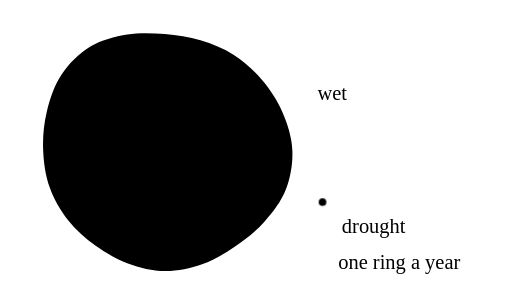
t = 0.00 s
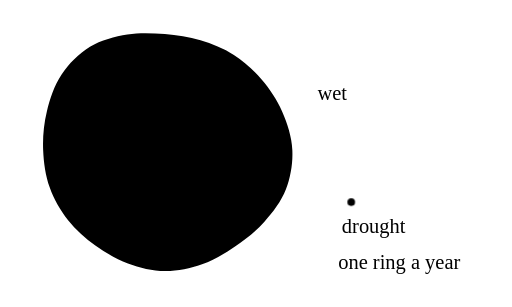
t = 1.72 s
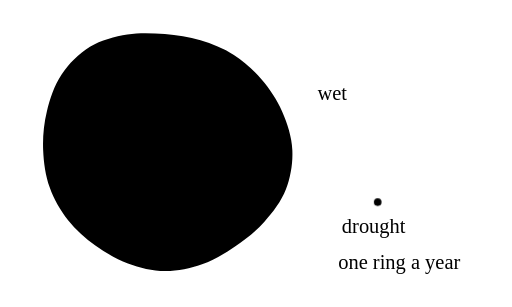
t = 3.31 s
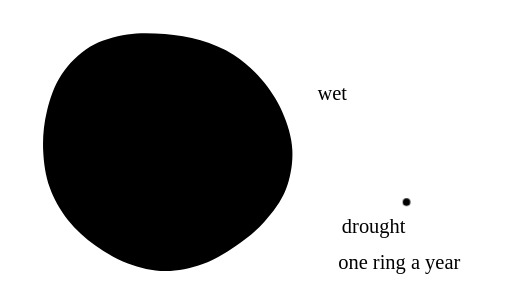
t = 5.04 s
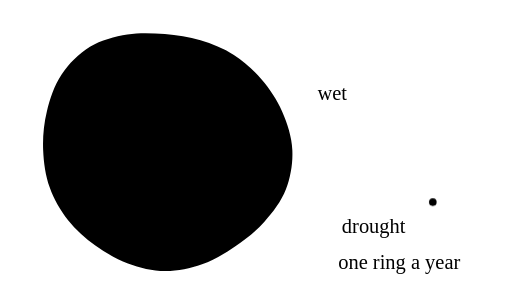
t = 6.61 s
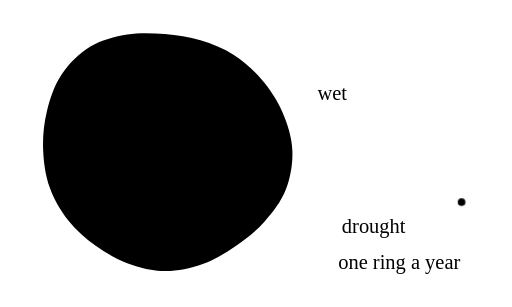
t = 8.34 s

The animated SVG that drew these frames (rendered in a browser with its animation timeline set to each time). Animation: 2 CSS @keyframes rules; one cycle of 10.00 s, repeats indefinitely.

<svg xmlns="http://www.w3.org/2000/svg" viewBox="0 0 400 240" data-id="biology--tree-rings" data-discipline="biology" data-tags="tree-rings,dendrochronology,wood,growth,climate-record,cambium,drought">
<title>Tree Rings</title>
<desc>A trunk in cross-section lays down one ring a year, wide when wet and narrow in drought; as the newest ring spreads outward, the same years are read off as a bar chart.</desc>
<style>
.a-ring{transform-box:view-box;transform-origin:124px 120px;animation:a-ring 10s linear infinite}@keyframes a-ring{0.0%{transform:scale(0.012)}5.8%{transform:scale(0.097)}11.5%{transform:scale(0.181)}17.2%{transform:scale(0.271)}23.0%{transform:scale(0.344)}28.8%{transform:scale(0.370)}34.5%{transform:scale(0.392)}40.2%{transform:scale(0.421)}46.0%{transform:scale(0.481)}51.8%{transform:scale(0.572)}57.5%{transform:scale(0.668)}63.2%{transform:scale(0.741)}69.0%{transform:scale(0.777)}74.8%{transform:scale(0.801)}80.5%{transform:scale(0.861)}86.2%{transform:scale(0.940)}92.0%{transform:scale(1.000)}100%{transform:scale(1)}}
.a-mark{animation:a-mark 10s linear infinite}@keyframes a-mark{0%{transform:translateX(0)}92%,100%{transform:translateX(120px)}}
</style>
<path class="w" d="M227.3,117.2 C227.8,127.2 226,138.3 222.4,147.6 C218.7,156.9 212.1,165.6 205.5,173 C198.9,180.4 191,186.5 183,191.9 C175,197.4 166.5,202.5 157.5,205.7 C148.4,208.8 138.2,211 128.7,210.9 C119.2,210.8 109.1,208.3 100.2,205 C91.2,201.7 82.7,196.7 75,191.1 C67.2,185.6 59.7,179.1 53.8,171.6 C47.9,164.1 42.8,155.2 39.6,146.1 C36.4,137.1 34.9,127 34.6,117.2 C34.2,107.4 35,97.2 37.4,87.5 C39.7,77.8 43.1,67.4 48.7,59.1 C54.3,50.7 62.3,42.7 70.8,37.5 C79.3,32.3 90.1,29.6 99.7,27.9 C109.4,26.3 119.3,26.9 128.7,27.6 C138.1,28.4 147.4,29.7 156.2,32.4 C165.1,35.1 174.2,38.7 182,43.8 C189.9,48.8 197.3,55.5 203.6,62.8 C209.8,70.1 215.5,78.6 219.4,87.7 C223.4,96.8 226.8,107.2 227.3,117.2 Z"/>
<circle class="p" cx="124" cy="120" r="1.8"/>
<path class="q hair" d="M132.9,119.8 C132.9,120.6 132.8,121.6 132.5,122.4 C132.2,123.2 131.6,123.9 131,124.6 C130.5,125.2 129.8,125.7 129.1,126.2 C128.4,126.7 127.7,127.1 126.9,127.4 C126.1,127.7 125.2,127.8 124.4,127.8 C123.6,127.8 122.7,127.6 121.9,127.3 C121.2,127 120.4,126.6 119.8,126.1 C119.1,125.7 118.5,125.1 117.9,124.4 C117.4,123.8 117,123 116.7,122.3 C116.4,121.5 116.3,120.6 116.3,119.8 C116.3,118.9 116.3,118 116.5,117.2 C116.7,116.4 117,115.5 117.5,114.7 C118,114 118.7,113.3 119.4,112.9 C120.1,112.4 121.1,112.2 121.9,112.1 C122.7,111.9 123.6,112 124.4,112 C125.2,112.1 126,112.2 126.8,112.4 C127.5,112.7 128.3,113 129,113.4 C129.7,113.9 130.3,114.4 130.9,115.1 C131.4,115.7 131.9,116.4 132.2,117.2 C132.6,118 132.9,118.9 132.9,119.8 Z"/>
<path class="q hair" d="M140.7,119.5 C140.8,121.2 140.5,123 139.9,124.5 C139.3,126 138.2,127.4 137.2,128.6 C136.1,129.8 134.8,130.7 133.5,131.6 C132.2,132.5 130.9,133.3 129.4,133.9 C127.9,134.4 126.3,134.7 124.8,134.7 C123.2,134.7 121.6,134.3 120.1,133.7 C118.7,133.2 117.3,132.4 116.1,131.5 C114.8,130.6 113.6,129.6 112.7,128.3 C111.7,127.1 110.9,125.7 110.3,124.2 C109.8,122.8 109.6,121.1 109.5,119.5 C109.5,118 109.6,116.3 110,114.7 C110.4,113.2 110.9,111.5 111.8,110.1 C112.7,108.8 114,107.5 115.4,106.7 C116.8,105.8 118.5,105.4 120.1,105.1 C121.6,104.8 123.2,104.9 124.8,105.1 C126.3,105.2 127.8,105.4 129.2,105.8 C130.7,106.3 132.1,106.9 133.4,107.7 C134.7,108.5 135.9,109.6 136.9,110.7 C137.9,111.9 138.8,113.3 139.4,114.8 C140.1,116.2 140.6,117.9 140.7,119.5 Z"/>
<path class="q hair" d="M149.1,119.3 C149.2,121.7 148.7,124.4 147.9,126.7 C147,129 145.4,131.1 143.8,132.8 C142.2,134.6 140.3,136.1 138.3,137.4 C136.4,138.8 134.3,140 132.1,140.8 C129.9,141.5 127.5,142.1 125.1,142 C122.8,142 120.4,141.4 118.2,140.6 C116,139.8 114,138.6 112.1,137.3 C110.2,135.9 108.4,134.3 107,132.5 C105.6,130.7 104.3,128.5 103.5,126.3 C102.7,124.1 102.4,121.7 102.3,119.3 C102.2,116.9 102.4,114.5 103,112.1 C103.6,109.8 104.4,107.2 105.7,105.2 C107.1,103.2 109,101.2 111.1,100 C113.2,98.7 115.8,98.1 118.1,97.7 C120.4,97.3 122.9,97.4 125.1,97.6 C127.4,97.8 129.7,98.1 131.8,98.8 C134,99.4 136.2,100.3 138.1,101.5 C140,102.7 141.8,104.3 143.3,106.1 C144.8,107.9 146.2,110 147.1,112.2 C148.1,114.4 148.9,116.9 149.1,119.3 Z"/>
<path class="s hair" d="M155.7,119.1 C155.9,122.2 155.3,125.6 154.2,128.5 C153.1,131.3 151.1,134 149,136.3 C147,138.5 144.6,140.4 142.1,142.1 C139.7,143.8 137.1,145.3 134.3,146.3 C131.5,147.3 128.4,148 125.4,147.9 C122.5,147.9 119.4,147.1 116.7,146.1 C113.9,145.1 111.3,143.6 108.9,141.9 C106.6,140.1 104.3,138.2 102.4,135.8 C100.6,133.5 99.1,130.8 98.1,128 C97.1,125.2 96.6,122.1 96.5,119.1 C96.4,116.1 96.7,113 97.4,110 C98.1,107 99.2,103.8 100.9,101.3 C102.6,98.7 105,96.2 107.7,94.6 C110.3,93.1 113.6,92.2 116.5,91.7 C119.5,91.2 122.5,91.4 125.4,91.6 C128.3,91.8 131.2,92.3 133.9,93.1 C136.6,93.9 139.4,95 141.8,96.6 C144.3,98.1 146.5,100.2 148.4,102.4 C150.4,104.7 152.1,107.3 153.3,110.1 C154.5,112.9 155.6,116.1 155.7,119.1 Z"/>
<path class="s hair" d="M158.2,119.1 C158.3,122.4 157.8,126.1 156.6,129.1 C155.4,132.2 153.1,135.1 151,137.5 C148.8,140 146.2,142 143.5,143.8 C140.9,145.6 138.1,147.3 135.1,148.4 C132.1,149.4 128.7,150.1 125.6,150.1 C122.4,150 119.1,149.2 116.1,148.1 C113.1,147 110.3,145.4 107.8,143.5 C105.2,141.7 102.7,139.6 100.8,137.1 C98.8,134.6 97.1,131.6 96.1,128.6 C95,125.6 94.5,122.3 94.4,119.1 C94.3,115.8 94.6,112.5 95.3,109.2 C96.1,106 97.2,102.6 99.1,99.8 C100.9,97.1 103.6,94.4 106.4,92.7 C109.2,91 112.8,90.1 116,89.5 C119.2,89 122.4,89.2 125.6,89.4 C128.7,89.7 131.7,90.1 134.7,91 C137.6,91.9 140.6,93.1 143.2,94.8 C145.8,96.4 148.3,98.6 150.3,101.1 C152.4,103.5 154.3,106.3 155.6,109.3 C156.9,112.3 158,115.8 158.2,119.1 Z"/>
<path class="s hair" d="M160.2,119 C160.4,122.5 159.7,126.4 158.5,129.7 C157.2,132.9 154.8,136 152.6,138.6 C150.3,141.1 147.5,143.3 144.7,145.2 C141.9,147.1 138.9,148.9 135.7,150 C132.5,151.1 129,151.9 125.6,151.8 C122.3,151.8 118.8,150.9 115.6,149.8 C112.5,148.6 109.5,146.9 106.8,144.9 C104.1,143 101.5,140.7 99.4,138.1 C97.4,135.4 95.5,132.3 94.4,129.2 C93.3,126 92.8,122.4 92.7,119 C92.5,115.6 92.8,112 93.7,108.6 C94.5,105.2 95.7,101.6 97.6,98.6 C99.6,95.7 102.4,92.9 105.4,91.1 C108.3,89.3 112.1,88.3 115.5,87.7 C118.9,87.2 122.3,87.4 125.6,87.6 C128.9,87.9 132.2,88.4 135.3,89.3 C138.4,90.3 141.6,91.5 144.3,93.3 C147.1,95.1 149.7,97.4 151.9,100 C154.1,102.5 156.1,105.5 157.4,108.7 C158.8,111.9 160,115.5 160.2,119 Z"/>
<path class="s hair" d="M162.9,118.9 C163,122.7 162.4,126.9 161,130.4 C159.6,133.9 157.1,137.2 154.7,139.9 C152.2,142.7 149.2,145 146.2,147.1 C143.2,149.1 140,151 136.6,152.2 C133.2,153.4 129.4,154.2 125.8,154.2 C122.2,154.2 118.4,153.2 115,152 C111.7,150.7 108.5,148.9 105.6,146.8 C102.6,144.7 99.8,142.2 97.6,139.4 C95.4,136.6 93.4,133.2 92.2,129.8 C91,126.4 90.5,122.6 90.4,118.9 C90.2,115.3 90.5,111.4 91.4,107.8 C92.3,104.1 93.6,100.2 95.7,97.1 C97.8,93.9 100.8,90.9 104,89 C107.2,87 111.2,86 114.9,85.4 C118.5,84.7 122.2,85 125.8,85.2 C129.3,85.5 132.8,86 136.1,87.1 C139.5,88.1 142.9,89.4 145.8,91.3 C148.8,93.2 151.6,95.7 153.9,98.5 C156.3,101.2 158.4,104.4 159.9,107.8 C161.4,111.3 162.7,115.2 162.9,118.9 Z"/>
<path class="q hair" d="M168.4,118.8 C168.6,123.1 167.9,127.9 166.3,131.9 C164.8,135.9 161.9,139.6 159.1,142.8 C156.2,146 152.8,148.6 149.4,150.9 C145.9,153.3 142.3,155.5 138.4,156.8 C134.5,158.2 130.1,159.1 126,159.1 C121.9,159.1 117.6,158 113.7,156.6 C109.9,155.2 106.2,153 102.9,150.6 C99.6,148.2 96.4,145.4 93.8,142.2 C91.3,139 89.1,135.1 87.7,131.2 C86.3,127.3 85.7,123 85.5,118.8 C85.4,114.6 85.7,110.2 86.7,106 C87.8,101.9 89.2,97.4 91.6,93.8 C94,90.2 97.5,86.7 101.1,84.5 C104.8,82.3 109.4,81.1 113.6,80.4 C117.7,79.7 122,79.9 126,80.3 C130.1,80.6 134,81.2 137.9,82.3 C141.7,83.5 145.6,85 149,87.2 C152.4,89.4 155.5,92.2 158.2,95.4 C160.9,98.5 163.4,102.2 165.1,106.1 C166.8,110 168.2,114.5 168.4,118.8 Z"/>
<path class="q hair" d="M176.8,118.6 C177,123.7 176.1,129.4 174.3,134.1 C172.4,138.9 169,143.3 165.6,147.1 C162.3,150.8 158.2,154 154.1,156.8 C150.1,159.5 145.7,162.2 141.1,163.8 C136.5,165.4 131.3,166.5 126.4,166.4 C121.5,166.4 116.4,165.1 111.8,163.4 C107.2,161.8 102.9,159.2 98.9,156.4 C95,153.5 91.2,150.2 88.1,146.4 C85.1,142.5 82.5,138 80.9,133.4 C79.2,128.7 78.5,123.6 78.3,118.6 C78.1,113.6 78.5,108.3 79.7,103.4 C80.9,98.4 82.7,93.1 85.5,88.9 C88.4,84.6 92.5,80.5 96.8,77.8 C101.2,75.2 106.7,73.8 111.6,73 C116.5,72.1 121.6,72.4 126.4,72.8 C131.2,73.2 135.9,73.9 140.5,75.2 C145,76.6 149.6,78.5 153.7,81 C157.7,83.6 161.5,87 164.7,90.8 C167.8,94.5 170.7,98.9 172.8,103.5 C174.8,108.1 176.5,113.5 176.8,118.6 Z"/>
<path class="q hair" d="M185.7,118.3 C186,124.3 184.9,130.9 182.8,136.5 C180.6,142 176.6,147.2 172.7,151.6 C168.7,156 164,159.7 159.2,163 C154.5,166.2 149.4,169.3 144,171.2 C138.6,173.1 132.5,174.4 126.8,174.3 C121.1,174.2 115.1,172.7 109.8,170.8 C104.4,168.8 99.3,165.8 94.7,162.5 C90.1,159.2 85.6,155.3 82.1,150.8 C78.6,146.3 75.5,141 73.6,135.6 C71.7,130.2 70.8,124.2 70.6,118.3 C70.4,112.5 70.9,106.4 72.3,100.6 C73.7,94.8 75.7,88.6 79,83.6 C82.4,78.6 87.2,73.8 92.2,70.7 C97.3,67.6 103.7,66 109.5,65 C115.3,64 121.2,64.4 126.8,64.8 C132.4,65.3 137.9,66.1 143.3,67.7 C148.6,69.3 154,71.4 158.7,74.5 C163.4,77.5 167.8,81.5 171.5,85.8 C175.2,90.2 178.6,95.3 181,100.7 C183.4,106.1 185.4,112.4 185.7,118.3 Z"/>
<path class="q hair" d="M192.4,118.1 C192.7,124.7 191.5,132.1 189.1,138.3 C186.7,144.4 182.3,150.2 177.9,155.1 C173.6,160 168.4,164 163.1,167.6 C157.8,171.2 152.1,174.6 146.1,176.7 C140.2,178.8 133.4,180.2 127.1,180.2 C120.8,180.1 114.1,178.5 108.2,176.3 C102.3,174.1 96.7,170.8 91.5,167.1 C86.4,163.4 81.5,159.1 77.6,154.1 C73.7,149.2 70.3,143.3 68.1,137.3 C66,131.3 65,124.6 64.8,118.1 C64.6,111.7 65.1,104.9 66.7,98.5 C68.2,92.1 70.5,85.2 74.2,79.7 C77.8,74.1 83.2,68.8 88.8,65.4 C94.4,62 101.5,60.2 107.9,59.1 C114.3,58 120.9,58.4 127.1,58.9 C133.3,59.4 139.5,60.3 145.3,62 C151.2,63.8 157.2,66.2 162.4,69.5 C167.6,72.9 172.5,77.3 176.7,82.1 C180.8,87 184.6,92.6 187.2,98.6 C189.8,104.6 192,111.5 192.4,118.1 Z"/>
<path class="s hair" d="M195.7,118 C196,125 194.8,132.7 192.3,139.2 C189.8,145.6 185.1,151.6 180.6,156.8 C176,161.9 170.5,166.1 165,169.9 C159.4,173.7 153.5,177.3 147.2,179.5 C140.9,181.7 133.9,183.2 127.3,183.1 C120.6,183 113.7,181.3 107.4,179 C101.2,176.7 95.3,173.3 90,169.4 C84.6,165.5 79.4,161 75.3,155.8 C71.2,150.6 67.6,144.4 65.4,138.1 C63.2,131.9 62.2,124.8 61.9,118 C61.7,111.3 62.2,104.2 63.9,97.4 C65.5,90.7 67.9,83.5 71.7,77.7 C75.6,71.9 81.2,66.3 87.1,62.7 C93,59.1 100.4,57.2 107.1,56.1 C113.8,55 120.7,55.4 127.3,55.9 C133.8,56.4 140.2,57.3 146.4,59.2 C152.6,61.1 158.8,63.6 164.3,67.1 C169.8,70.6 174.9,75.2 179.2,80.3 C183.6,85.4 187.5,91.3 190.3,97.6 C193,103.9 195.4,111.1 195.7,118 Z"/>
<path class="s hair" d="M197.9,118 C198.3,125.1 197,133.1 194.4,139.8 C191.8,146.4 187,152.6 182.3,157.9 C177.6,163.2 172,167.6 166.2,171.5 C160.5,175.4 154.4,179.1 147.9,181.3 C141.5,183.6 134.2,185.1 127.4,185.1 C120.5,185 113.3,183.2 106.9,180.9 C100.5,178.5 94.4,174.9 88.9,170.9 C83.4,166.9 78,162.3 73.8,156.9 C69.6,151.5 65.9,145.2 63.6,138.7 C61.3,132.2 60.2,125 60,118 C59.7,111 60.3,103.7 62,96.7 C63.7,89.8 66.1,82.3 70.1,76.4 C74.1,70.4 79.8,64.6 85.9,60.9 C92,57.2 99.7,55.3 106.6,54.1 C113.5,52.9 120.6,53.3 127.4,53.9 C134.1,54.4 140.7,55.4 147.1,57.3 C153.4,59.2 159.9,61.8 165.5,65.4 C171.2,69.1 176.5,73.8 181,79 C185.4,84.3 189.5,90.4 192.3,96.9 C195.1,103.4 197.6,110.8 197.9,118 Z"/>
<path class="q hair" d="M203.5,117.8 C203.9,125.5 202.5,134.1 199.7,141.3 C196.9,148.4 191.8,155.1 186.7,160.8 C181.7,166.5 175.6,171.2 169.4,175.4 C163.3,179.6 156.7,183.5 149.7,185.9 C142.8,188.4 135,190 127.6,190 C120.3,189.9 112.5,188 105.7,185.4 C98.8,182.9 92.2,179 86.3,174.8 C80.3,170.5 74.5,165.5 70,159.7 C65.5,153.9 61.5,147.1 59,140.1 C56.6,133.1 55.4,125.3 55.2,117.8 C54.9,110.3 55.5,102.5 57.3,95 C59.1,87.5 61.8,79.5 66,73.1 C70.3,66.7 76.5,60.5 83.1,56.5 C89.6,52.5 97.9,50.4 105.3,49.1 C112.7,47.9 120.4,48.3 127.6,48.9 C134.9,49.5 142,50.5 148.8,52.6 C155.7,54.7 162.6,57.4 168.7,61.3 C174.7,65.2 180.4,70.3 185.2,76 C190,81.6 194.4,88.2 197.5,95.1 C200.5,102.1 203.1,110.1 203.5,117.8 Z"/>
<path class="q hair" d="M210.7,117.6 C211.1,126 209.7,135.4 206.6,143.2 C203.6,151 197.9,158.3 192.4,164.5 C186.9,170.7 180.3,175.8 173.5,180.4 C166.8,185 159.7,189.3 152.1,191.9 C144.5,194.6 136,196.4 127.9,196.3 C119.9,196.2 111.5,194.2 104,191.4 C96.5,188.6 89.3,184.4 82.8,179.7 C76.3,175.1 70,169.6 65.1,163.3 C60.1,157 55.8,149.6 53.1,141.9 C50.4,134.3 49.2,125.8 48.9,117.6 C48.6,109.4 49.3,100.9 51.3,92.7 C53.2,84.6 56.1,75.8 60.8,68.8 C65.4,61.8 72.2,55.1 79.3,50.7 C86.5,46.4 95.5,44.1 103.6,42.7 C111.7,41.3 120,41.8 127.9,42.4 C135.9,43.1 143.6,44.2 151.1,46.5 C158.5,48.7 166.1,51.7 172.7,56 C179.4,60.2 185.6,65.8 190.8,72 C196.1,78.1 200.8,85.3 204.1,92.9 C207.5,100.5 210.3,109.2 210.7,117.6 Z"/>
<path class="q hair" d="M216.3,117.5 C216.7,126.4 215.2,136.4 211.9,144.7 C208.7,153 202.7,160.7 196.8,167.3 C191,173.9 183.9,179.4 176.7,184.3 C169.6,189.1 162,193.7 153.9,196.6 C145.8,199.4 136.7,201.3 128.2,201.2 C119.7,201.1 110.7,198.9 102.7,196 C94.7,193 87.1,188.6 80.2,183.6 C73.3,178.6 66.6,172.8 61.3,166.1 C56,159.4 51.4,151.5 48.6,143.4 C45.7,135.3 44.4,126.2 44.1,117.5 C43.8,108.7 44.5,99.6 46.6,91 C48.7,82.3 51.7,73 56.7,65.5 C61.7,58.1 68.9,50.9 76.5,46.3 C84.1,41.6 93.7,39.2 102.3,37.7 C110.9,36.3 119.8,36.8 128.2,37.5 C136.6,38.1 144.9,39.3 152.8,41.7 C160.8,44.1 168.8,47.3 175.9,51.9 C182.9,56.4 189.5,62.3 195.1,68.9 C200.7,75.4 205.8,83 209.3,91.1 C212.8,99.2 215.9,108.6 216.3,117.5 Z"/>
<path class="s" d="M222.9,117.3 C223.4,126.9 221.7,137.5 218.2,146.4 C214.7,155.3 208.3,163.7 202,170.7 C195.7,177.8 188.2,183.6 180.5,188.9 C172.8,194.1 164.7,199 156,202 C147.4,205.1 137.6,207.1 128.5,207 C119.4,206.9 109.7,204.6 101.2,201.4 C92.6,198.3 84.4,193.5 77,188.1 C69.7,182.8 62.5,176.6 56.8,169.4 C51.2,162.2 46.2,153.7 43.2,145 C40.1,136.3 38.7,126.7 38.4,117.3 C38,107.9 38.8,98.2 41.1,88.9 C43.3,79.6 46.6,69.6 51.9,61.6 C57.2,53.7 64.9,46 73.1,41 C81.2,36 91.5,33.4 100.7,31.9 C110,30.3 119.5,30.8 128.5,31.6 C137.5,32.3 146.4,33.6 154.9,36.1 C163.4,38.7 172,42.2 179.6,47 C187.1,51.8 194.2,58.2 200.2,65.2 C206.2,72.2 211.6,80.4 215.4,89.1 C219.2,97.8 222.4,107.7 222.9,117.3 Z"/>
<path class="s bold" d="M228.4,117.2 C228.9,127.2 227.1,138.5 223.4,147.9 C219.8,157.3 213,166.1 206.4,173.5 C199.7,181 191.7,187.2 183.6,192.7 C175.5,198.2 167,203.4 157.8,206.6 C148.7,209.8 138.4,212 128.8,211.9 C119.1,211.8 109,209.3 99.9,205.9 C90.9,202.6 82.2,197.5 74.4,191.9 C66.6,186.3 59,179.7 53.1,172.1 C47.1,164.5 41.9,155.6 38.7,146.4 C35.4,137.3 34,127 33.6,117.2 C33.2,107.3 34.1,97 36.5,87.2 C38.8,77.4 42.3,66.8 47.9,58.4 C53.5,50 61.6,41.8 70.2,36.6 C78.8,31.4 89.7,28.6 99.4,27 C109.2,25.3 119.2,25.9 128.7,26.6 C138.3,27.4 147.6,28.8 156.6,31.5 C165.6,34.2 174.7,37.8 182.7,42.9 C190.6,48.1 198.1,54.8 204.4,62.2 C210.7,69.6 216.5,78.2 220.5,87.4 C224.5,96.5 227.9,107.1 228.4,117.2 Z"/>
<path class="q" d="M64,170 L94,144 L72,178"/>
<path class="f" d="M246,158 H378"/>
<path class="s" d="M252,158 V86 M260,158 V95 M268,158 V90.5 M276,158 V104 M284,158 V138.2 M292,158 V141.8 M300,158 V136.4 M308,158 V113 M316,158 V90.5 M324,158 V86 M332,158 V104 M340,158 V131 M348,158 V140 M356,158 V113 M364,158 V99.5 M372,158 V113"/>
<g class="a-ring"><path class="s bold" d="M216.3,117.5 C216.7,126.4 215.2,136.4 211.9,144.7 C208.7,153 202.7,160.7 196.8,167.3 C191,173.9 183.9,179.4 176.7,184.3 C169.6,189.1 162,193.7 153.9,196.6 C145.8,199.4 136.7,201.3 128.2,201.2 C119.7,201.1 110.7,198.9 102.7,196 C94.7,193 87.1,188.6 80.2,183.6 C73.3,178.6 66.6,172.8 61.3,166.1 C56,159.4 51.4,151.5 48.6,143.4 C45.7,135.3 44.4,126.2 44.1,117.5 C43.8,108.7 44.5,99.6 46.6,91 C48.7,82.3 51.7,73 56.7,65.5 C61.7,58.1 68.9,50.9 76.5,46.3 C84.1,41.6 93.7,39.2 102.3,37.7 C110.9,36.3 119.8,36.8 128.2,37.5 C136.6,38.1 144.9,39.3 152.8,41.7 C160.8,44.1 168.8,47.3 175.9,51.9 C182.9,56.4 189.5,62.3 195.1,68.9 C200.7,75.4 205.8,83 209.3,91.1 C212.8,99.2 215.9,108.6 216.3,117.5 Z"/></g>
<g class="a-mark"><path class="k s" d="M252,164 V82"/><circle class="p" cx="252" cy="158" r="3"/></g>
<text class="t" x="248" y="78" text-anchor="start">wet</text>
<text class="t" x="292" y="182" text-anchor="middle">drought</text>
<text class="t" x="312.0" y="210" text-anchor="middle">one ring a year</text><path class="q hair" d="M292,169 V161"/>
</svg>
